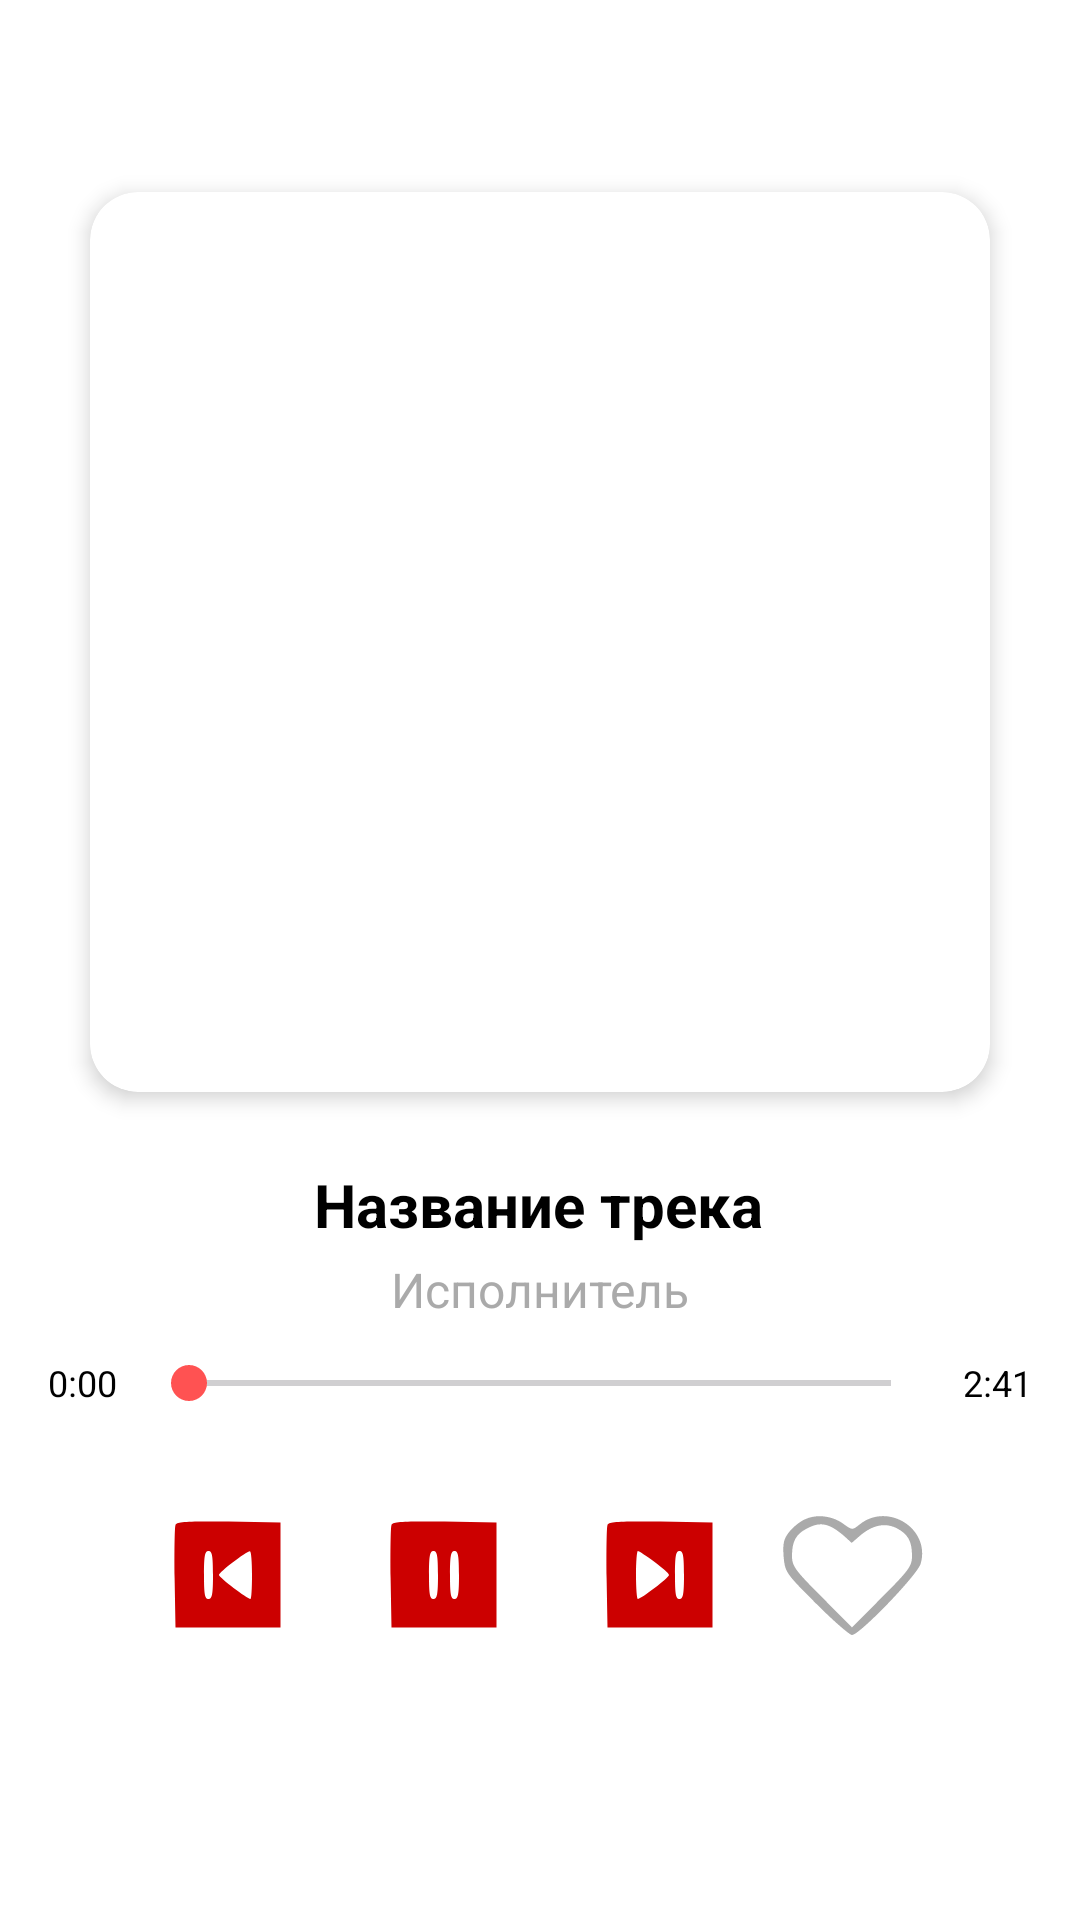

Write the Android layout XML for this screen, with the resource values it uses.
<!-- AndroidManifest.xml: application theme Theme.MediaPlayer -->
<!-- res/layout/activity_media_player.xml -->
<androidx.constraintlayout.widget.ConstraintLayout
    xmlns:android="http://schemas.android.com/apk/res/android"
    xmlns:app="http://schemas.android.com/apk/res-auto"
    xmlns:tools="http://schemas.android.com/tools"
    android:layout_width="match_parent"
    android:layout_height="match_parent"
    android:background="@color/white"
    tools:context=".MediaPlayerActivity">

    

    

    <ImageButton
        android:id="@+id/collapseButton"
        android:layout_width="40dp"
        android:layout_height="40dp"
        android:layout_margin="8dp"
        android:layout_marginStart="16dp"
        android:layout_marginTop="16dp"
        android:background="@null"
        android:contentDescription="Collapse player"
        android:src="@drawable/up"
        app:layout_constraintStart_toStartOf="parent"
        app:layout_constraintTop_toTopOf="parent"
        app:tint="@android:color/holo_red_dark"
        tools:ignore="TouchTargetSizeCheck" />

    <androidx.cardview.widget.CardView
        android:id="@+id/cardView2"
        android:layout_width="300dp"
        android:layout_height="300dp"
        android:layout_marginTop="16dp"
        app:cardCornerRadius="16dp"
        app:cardElevation="4dp"
        app:layout_constraintEnd_toEndOf="parent"
        app:layout_constraintStart_toStartOf="parent"
        app:layout_constraintTop_toBottomOf="@id/collapseButton">

        <ImageView
            android:id="@+id/trackCover"
            android:layout_width="match_parent"
            android:layout_height="match_parent"
            android:contentDescription="@string/track_cover"
            android:scaleType="centerCrop" />

    </androidx.cardview.widget.CardView>

    

    

    <TextView
        android:id="@+id/trackTitle"
        android:layout_width="wrap_content"
        android:layout_height="wrap_content"
        android:layout_marginTop="24dp"
        android:text="Название трека"
        android:textColor="@android:color/black"
        android:textSize="20sp"
        android:textStyle="bold"
        app:layout_constraintEnd_toEndOf="parent"
        app:layout_constraintHorizontal_bias="0.498"
        app:layout_constraintStart_toStartOf="parent"
        app:layout_constraintTop_toBottomOf="@+id/cardView2"
        tools:ignore="NotSibling" />

    <TextView
        android:id="@+id/trackArtist"
        android:layout_width="wrap_content"
        android:layout_height="wrap_content"
        android:layout_marginTop="4dp"
        android:text="Исполнитель"
        android:textSize="16sp"
        android:textColor="@android:color/darker_gray"
        app:layout_constraintTop_toBottomOf="@id/trackTitle"
        app:layout_constraintStart_toStartOf="parent"
        app:layout_constraintEnd_toEndOf="parent" />

    

    <TextView
        android:id="@+id/elapsedTime"
        android:layout_width="wrap_content"
        android:layout_height="wrap_content"
        android:layout_marginStart="16dp"
        android:layout_marginTop="12dp"
        android:text="0:00"
        android:textColor="@android:color/black"
        android:textSize="12sp"
        app:layout_constraintStart_toStartOf="parent"
        app:layout_constraintTop_toBottomOf="@id/trackArtist" />

    <SeekBar
        android:id="@+id/trackSeekBar"
        android:layout_width="0dp"
        android:layout_height="wrap_content"
        android:layout_marginStart="8dp"
        android:layout_marginEnd="8dp"
        app:layout_constraintTop_toTopOf="@id/elapsedTime"
        app:layout_constraintBottom_toBottomOf="@id/elapsedTime"
        app:layout_constraintStart_toEndOf="@id/elapsedTime"
        app:layout_constraintEnd_toStartOf="@id/totalTime" />

    
    <TextView
        android:id="@+id/totalTime"
        android:layout_width="wrap_content"
        android:layout_height="wrap_content"
        android:layout_marginTop="12dp"
        android:layout_marginEnd="16dp"
        android:text="2:41"
        android:textColor="@android:color/black"
        android:textSize="12sp"
        app:layout_constraintEnd_toEndOf="parent"
        app:layout_constraintTop_toBottomOf="@id/trackArtist" />

    <LinearLayout
        android:id="@+id/controlButtons"
        android:layout_width="wrap_content"
        android:layout_height="wrap_content"
        android:layout_marginTop="24dp"
        android:gravity="center"
        android:orientation="horizontal"
        app:layout_constraintTop_toBottomOf="@id/elapsedTime"
        app:layout_constraintStart_toStartOf="parent"
        app:layout_constraintEnd_toEndOf="parent">

        
        <ImageButton
            android:id="@+id/prevButton"
            android:layout_width="48dp"
            android:layout_height="48dp"
            android:background="@null"
            android:contentDescription="@string/previous_track"
            android:src="@drawable/ic_previous"
            app:tint="@android:color/holo_red_dark" />

        
        <ImageButton
            android:id="@+id/playPauseButton"
            android:layout_width="64dp"
            android:layout_height="64dp"
            android:layout_marginStart="16dp"
            android:layout_marginEnd="16dp"
            android:background="@null"
            android:src="@drawable/play"
            android:contentDescription="@string/play_pause"
            app:tint="@android:color/holo_red_dark" />

        
        <ImageButton
            android:id="@+id/nextButton"
            android:layout_width="48dp"
            android:layout_height="48dp"
            android:background="@null"
            android:contentDescription="@string/next_track"
            android:src="@drawable/ic_next"
            app:tint="@android:color/holo_red_dark" />

        
        <ImageButton
            android:id="@+id/favoriteButton"
            android:layout_width="48dp"
            android:layout_height="48dp"
            android:layout_marginStart="16dp"
            android:background="@null"
            android:contentDescription="@string/favorite"
            android:src="@drawable/favorite"
            app:tint="@android:color/darker_gray" />
    </LinearLayout>

</androidx.constraintlayout.widget.ConstraintLayout>
<!-- resources referenced by this layout -->
<resources>
  <color name="white">#FFFFFFFF</color>
  <!-- drawable favorite: vector/xml drawable (drawable, 2802 chars, omitted) -->
  <!-- drawable ic_next (drawable) -->
  <animated-vector
      xmlns:android="http://schemas.android.com/apk/res/android"
      xmlns:aapt="http://schemas.android.com/aapt">
      <aapt:attr name="android:drawable">
          <vector
              android:name="vector"
              android:width="50dp"
              android:height="50dp"
              android:viewportWidth="50"
              android:viewportHeight="50">
              <group android:name="group"/>
              <path
                  android:name="path"
                  android:pathData="M 7.5 8.3 C 7.2 9 7.1 17 7.2 26 L 7.5 42.5 L 42.5 42.5 L 42.5 7.5 L 25.2 7.2 C 11.7 7 7.8 7.2 7.5 8.3 Z M 23.1 20.6 C 25.8 22.6 28 24.5 28 25 C 28 25.9 18.7 33 17.6 33 C 17.3 33 17 29.4 17 25 C 17 20.6 17.3 17 17.6 17 C 18 17 20.4 18.6 23.1 20.6 Z M 33 25 C 33 31.4 32.7 33 31.5 33 C 30.3 33 30 31.4 30 25 C 30 18.6 30.3 17 31.5 17 C 32.7 17 33 18.6 33 25 Z"
                  android:fillColor="#000000"
                  android:strokeWidth="1"/>
          </vector>
      </aapt:attr>
  </animated-vector>
  <!-- drawable ic_previous (drawable) -->
  <animated-vector
      xmlns:android="http://schemas.android.com/apk/res/android"
      xmlns:aapt="http://schemas.android.com/aapt">
      <aapt:attr name="android:drawable">
          <vector
              android:name="vector"
              android:width="50dp"
              android:height="50dp"
              android:viewportWidth="50"
              android:viewportHeight="50">
              <group android:name="group"/>
              <path
                  android:name="path_3"
                  android:pathData="M 7.5 8.3 C 7.2 9 7.1 17 7.2 26 L 7.5 42.5 L 42.5 42.5 L 42.5 7.5 L 25.2 7.2 C 11.7 7 7.8 7.2 7.5 8.3 Z M 20 25 C 20 31.4 19.7 33 18.5 33 C 17.3 33 17 31.4 17 25 C 17 18.6 17.3 17 18.5 17 C 19.7 17 20 18.6 20 25 Z M 33 25 C 33 29.4 32.8 33 32.5 33 C 31.5 33 22 25.8 22 25 C 22 24.1 31 17.2 32.3 17.1 C 32.7 17 33 20.6 33 25 Z"
                  android:fillColor="#000000"
                  android:strokeWidth="1"/>
          </vector>
      </aapt:attr>
  </animated-vector>
  <!-- drawable play: vector/xml drawable (drawable, 2229 chars, omitted) -->
  <string name="favorite">favorite</string>
  <string name="next_track">Next track</string>
  <string name="play_pause">Play or Pause</string>
  <string name="previous_track">Previous track</string>
  <string name="track_cover">Track cover</string>
  <style name="Theme.MediaPlayer" parent="Theme.Material3.DayNight.NoActionBar">
          <item name="colorPrimary">@color/colorPrimary</item>
          <item name="colorPrimaryVariant">@color/colorPrimaryVariant</item>
          <item name="colorOnPrimary">@color/colorOnPrimary</item>
          <item name="colorSecondary">@color/colorSecondary</item>
          <item name="colorOnSecondary">@color/colorOnSecondary</item>
      </style>
  <color name="colorPrimary">#B71C1C</color>
  <color name="colorPrimaryVariant">#D32F2F</color>
  <color name="colorOnPrimary">#FFFFFF</color>
  <color name="colorSecondary">#FF5252</color>
  <color name="colorOnSecondary">#000000</color>
</resources>
